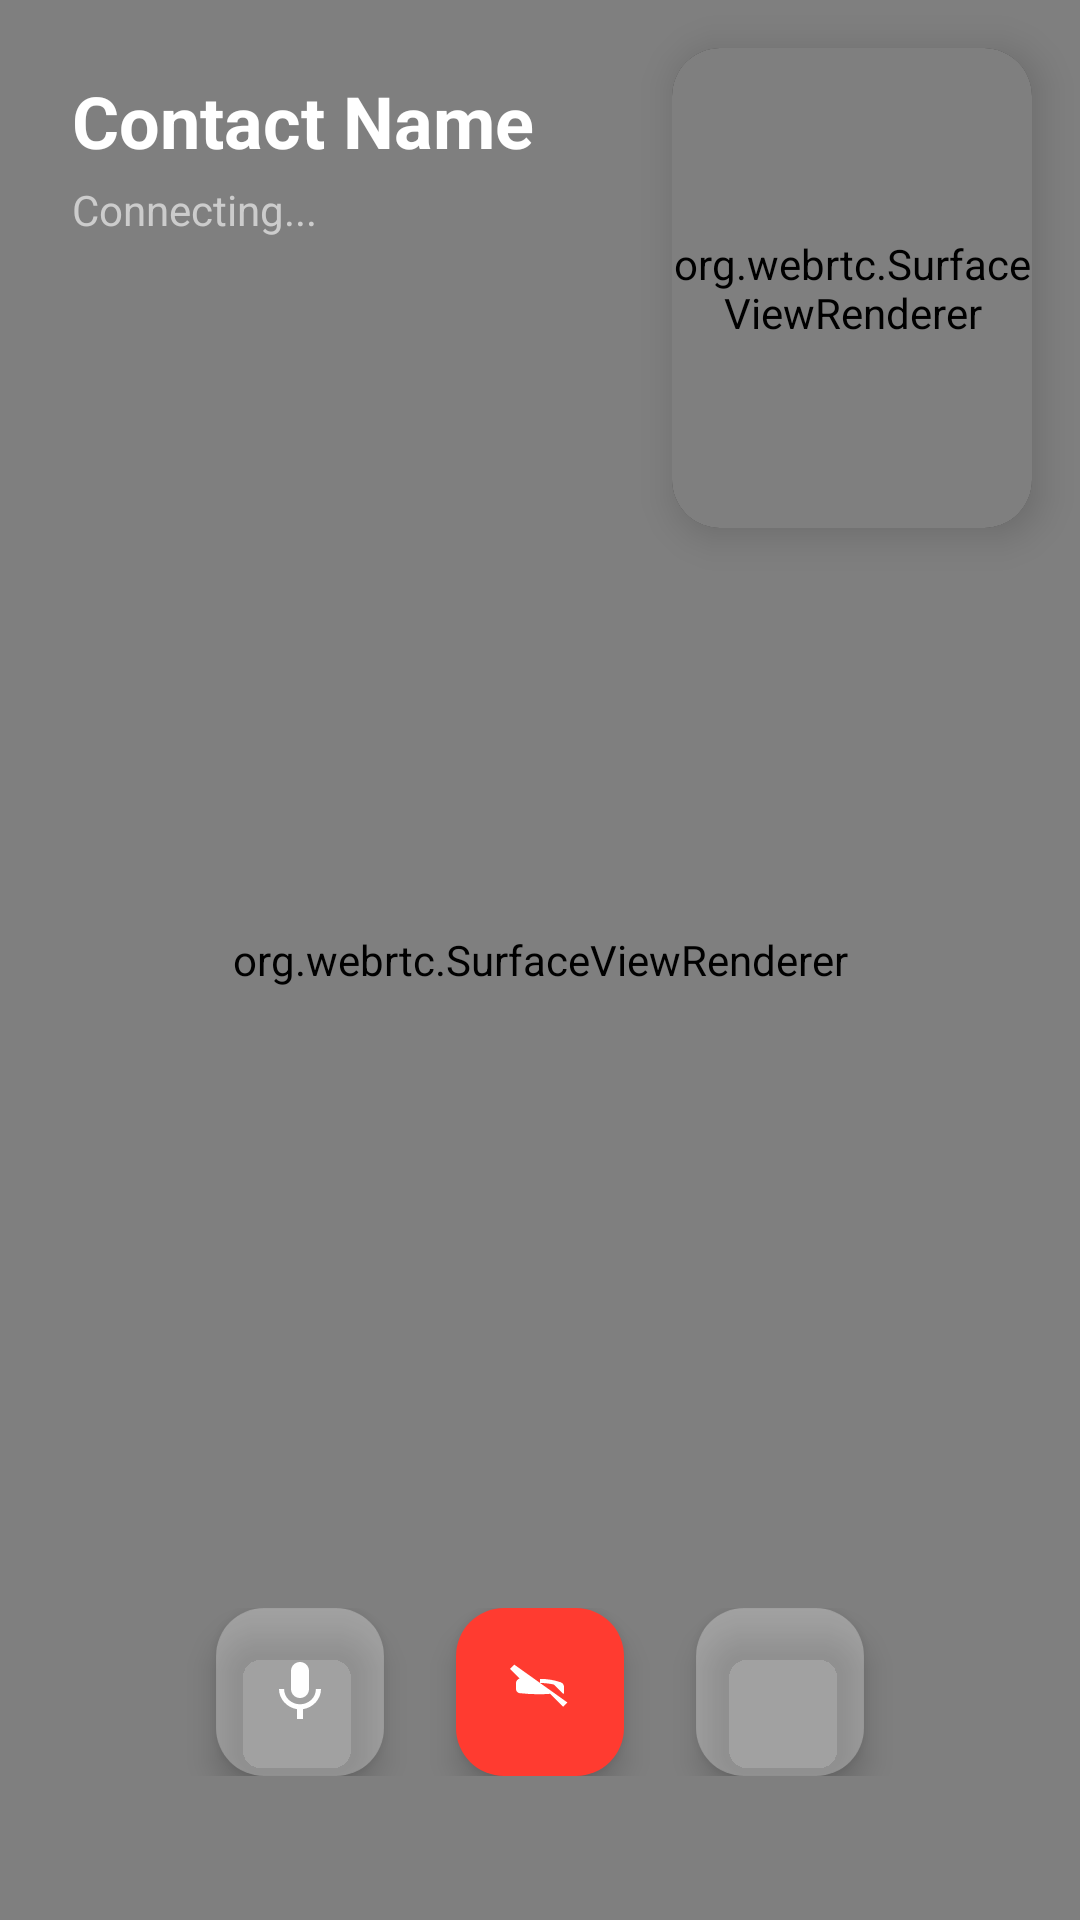

Android layout source for this screen:
<!-- AndroidManifest.xml: activity theme Theme.GDialer -->
<!-- res/layout/activity_video_call.xml -->
<?xml version="1.0" encoding="utf-8"?>
<RelativeLayout xmlns:android="http://schemas.android.com/apk/res/android"
    xmlns:app="http://schemas.android.com/apk/res-auto"
    android:layout_width="match_parent"
    android:layout_height="match_parent"
    android:background="#000000">

    
    <org.webrtc.SurfaceViewRenderer
        android:id="@+id/remoteVideoView"
        android:layout_width="match_parent"
        android:layout_height="match_parent" />

    
    <androidx.cardview.widget.CardView
        android:layout_width="120dp"
        android:layout_height="160dp"
        android:layout_alignParentEnd="true"
        android:layout_alignParentTop="true"
        android:layout_margin="16dp"
        app:cardCornerRadius="16dp"
        app:cardElevation="8dp"
        app:cardBackgroundColor="#222222">
        
        <org.webrtc.SurfaceViewRenderer
            android:id="@+id/localVideoView"
            android:layout_width="match_parent"
            android:layout_height="match_parent" />
    </androidx.cardview.widget.CardView>

    
    <LinearLayout
        android:layout_width="wrap_content"
        android:layout_height="wrap_content"
        android:layout_alignParentStart="true"
        android:layout_alignParentTop="true"
        android:layout_margin="24dp"
        android:orientation="vertical">

        <TextView
            android:id="@+id/tvVideoCallContactName"
            android:layout_width="wrap_content"
            android:layout_height="wrap_content"
            android:textColor="#FFFFFF"
            android:textSize="24sp"
            android:textStyle="bold"
            android:text="Contact Name" />

        <TextView
            android:id="@+id/tvVideoCallStatus"
            android:layout_width="wrap_content"
            android:layout_height="wrap_content"
            android:layout_marginTop="4dp"
            android:textColor="#CCCCCC"
            android:textSize="14sp"
            android:text="Connecting..." />
    </LinearLayout>

    
    <LinearLayout
        android:layout_width="match_parent"
        android:layout_height="wrap_content"
        android:layout_alignParentBottom="true"
        android:layout_centerHorizontal="true"
        android:layout_marginBottom="48dp"
        android:gravity="center"
        android:orientation="horizontal">

        
        <com.google.android.material.floatingactionbutton.FloatingActionButton
            android:id="@+id/btnMuteAudio"
            android:layout_width="wrap_content"
            android:layout_height="wrap_content"
            android:layout_marginEnd="24dp"
            android:src="@drawable/ic_mic"
            app:backgroundTint="#44FFFFFF"
            app:tint="#FFFFFF"
            app:fabSize="normal" />

        
        <com.google.android.material.floatingactionbutton.FloatingActionButton
            android:id="@+id/btnEndVideoCall"
            android:layout_width="wrap_content"
            android:layout_height="wrap_content"
            android:src="@drawable/ic_phone_end"
            app:backgroundTint="#FF3B30"
            app:tint="#FFFFFF"
            app:fabSize="normal" />

        
        <com.google.android.material.floatingactionbutton.FloatingActionButton
            android:id="@+id/btnSwitchCamera"
            android:layout_width="wrap_content"
            android:layout_height="wrap_content"
            android:layout_marginStart="24dp"
            android:src="@drawable/ic_camera"
            app:backgroundTint="#44FFFFFF"
            app:tint="#FFFFFF"
            app:fabSize="normal" />
    </LinearLayout>

</RelativeLayout>
<!-- resources referenced by this layout -->
<resources>
  <!-- drawable ic_mic (drawable) -->
  <vector xmlns:android="http://schemas.android.com/apk/res/android"
      android:width="24dp"
      android:height="24dp"
      android:viewportWidth="24"
      android:viewportHeight="24">
      <path
          android:fillColor="#FFFFFF"
          android:pathData="M12,14c1.66,0 3,-1.34 3,-3V5c0,-1.66 -1.34,-3 -3,-3S9,3.34 9,5v6c0,1.66 1.34,3 3,3zm5.3,-3c0,3 -2.54,5.1 -5.3,5.1S6.7,14 6.7,11H5c0,3.41 2.72,6.23 6,6.72V21h2v-3.28c3.28,-0.48 6,-3.3 6,-6.72h-1.7z"/>
  </vector>
  <!-- drawable ic_phone_end (drawable) -->
  <vector xmlns:android="http://schemas.android.com/apk/res/android"
      android:width="24dp"
      android:height="24dp"
      android:viewportWidth="24"
      android:viewportHeight="24">
      <path
          android:fillColor="#FFFFFF"
          android:pathData="M3.41,2.86L2,4.27l3.22,3.22c-0.7,0.22 -1.22,0.82 -1.22,1.51v2.03c0,0.7 0.53,1.27 1.21,1.35c2.13,0.24 4.18,0.37 6.26,0.37c1.33,0 2.65,-0.05 3.96,-0.15l4.31,4.31l1.41,-1.41L3.41,2.86zM12,9c1.62,0 3.19,0.19 4.68,0.53l3.1,3.1c0.14,-0.04 0.22,-0.17 0.22,-0.32v-2.03c0,-0.7 -0.47,-1.3 -1.1,-1.52c-2.08,-0.72 -4.32,-1.12 -6.67,-1.12c-0.08,0 -0.17,0.01 -0.25,0.01l0.02,0.01V9z"/>
  </vector>
  <style name="Theme.GDialer" parent="Theme.Material3.DayNight.NoActionBar">
          <item name="colorPrimary">@color/text_primary</item>
          <item name="colorSecondary">@color/gray_light</item>
          <item name="android:windowBackground">@color/app_background</item>
          <item name="android:colorBackground">@color/app_background</item>
          <item name="android:navigationBarColor">@color/nav_bar_color</item>
          <item name="android:statusBarColor">@color/status_bar_color</item>
          
          
          <item name="colorControlHighlight">@color/ripple_color</item>
      </style>
  <color name="text_primary">#000000</color>
  <color name="gray_light">#888888</color>
  <color name="app_background">#F2F2F7</color>
  <color name="nav_bar_color">#FFFFFF</color>
  <color name="status_bar_color">#FFFFFF</color>
  <color name="ripple_color">#15000000</color>
</resources>
